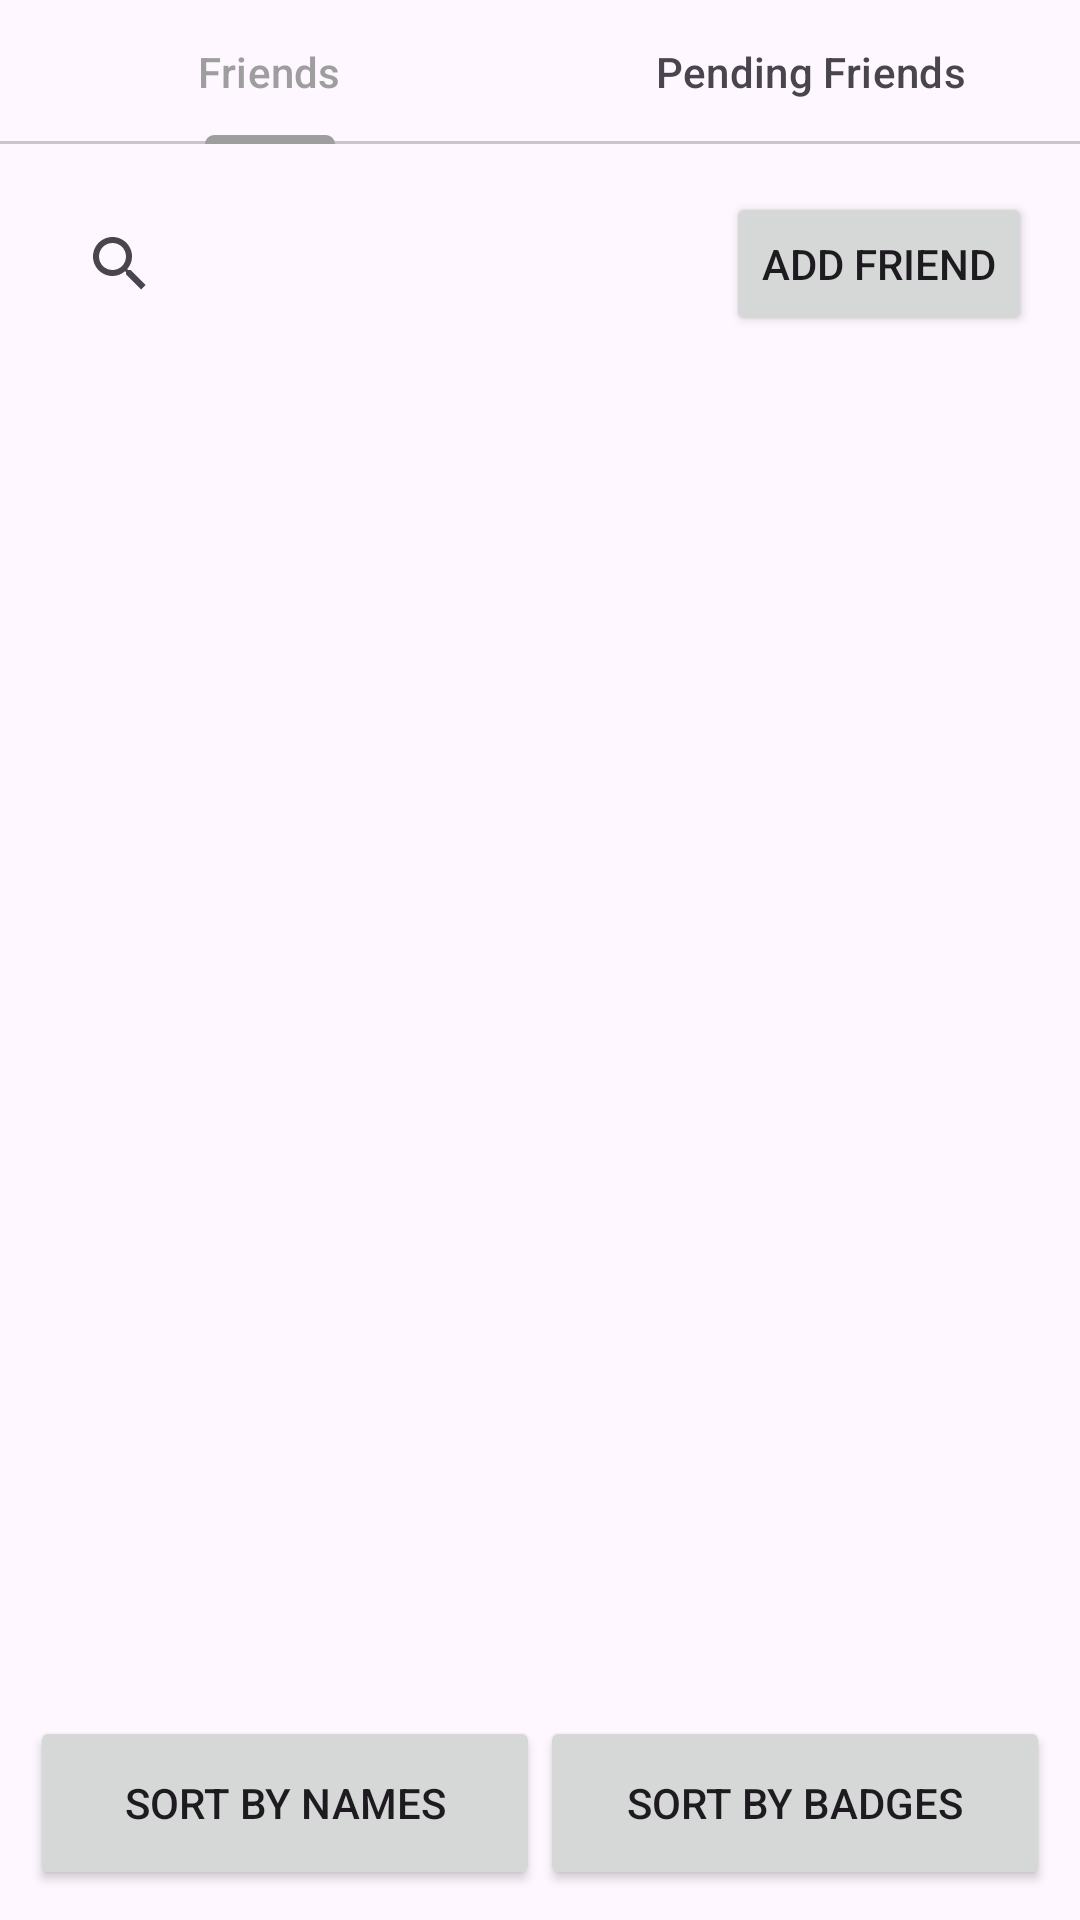

The Android layout XML behind this screen, and the referenced resources:
<!-- AndroidManifest.xml: application theme Theme.LandmarkApp -->
<!-- res/layout/fragment_friends.xml -->
<?xml version="1.0" encoding="utf-8"?>
<RelativeLayout xmlns:android="http://schemas.android.com/apk/res/android"
    xmlns:tools="http://schemas.android.com/tools"
    android:layout_width="match_parent"
    android:id="@+id/friendFragmentRoot"
    android:layout_height="match_parent"
    tools:context=".HomeFragment">

    <com.google.android.material.tabs.TabLayout
        android:id="@+id/tabs"
        android:layout_width="match_parent"
        android:layout_height="wrap_content"
        >

        <com.google.android.material.tabs.TabItem
            android:layout_width="wrap_content"
            android:layout_height="wrap_content"
            android:text="Friends" />

        <com.google.android.material.tabs.TabItem
            android:layout_width="wrap_content"
            android:layout_height="wrap_content"
            android:text="Pending Friends" />


    </com.google.android.material.tabs.TabLayout>

    <LinearLayout
        android:id="@+id/searchLayout"
        android:layout_width="match_parent"
        android:layout_height="wrap_content"
        android:layout_below="@id/tabs"
        android:orientation="horizontal"
        android:padding="16dp">

        <androidx.appcompat.widget.SearchView
            android:id="@+id/searchView"
            android:layout_width="match_parent"
            android:layout_height="wrap_content"
            android:layout_weight="1"
            android:queryHint="Search Friends" />

        <Button
            android:id="@+id/addFriendButton"
            android:layout_width="wrap_content"
            android:layout_height="wrap_content"
            android:text="Add Friend"/>

    </LinearLayout>

    <FrameLayout
        android:id="@+id/contentFrame"
        android:layout_width="match_parent"
        android:layout_height="match_parent"
        android:layout_below="@id/searchLayout"
        android:layout_above="@id/sortLayout">

        <ListView
            android:id="@+id/friendsListView"
            android:layout_width="match_parent"
            android:layout_height="wrap_content"
            android:divider="@android:color/secondary_text_dark"
            android:dividerHeight="1dp"/>

    </FrameLayout>

    <LinearLayout
        android:id="@+id/sortLayout"
        android:layout_width="match_parent"
        android:layout_height="wrap_content"
        android:orientation="horizontal"
        android:layout_alignParentBottom="true"
        android:padding="10dp">

        <Button
            android:id="@+id/sortBtnName"
            android:layout_width="160dp"
            android:layout_height="58dp"
            android:layout_weight="1"
            android:text="Sort by Names" />

        <Button
            android:id="@+id/sortBtnBadge"
            android:layout_width="160dp"
            android:layout_height="58dp"
            android:layout_weight="1"
            android:text="Sort by Badges" />
    </LinearLayout>

    

</RelativeLayout>
<!-- resources referenced by this layout -->
<resources>
  <style name="Theme.LandmarkApp" parent="Base.Theme.LandmarkApp" />
  <style name="Base.Theme.LandmarkApp" parent="Theme.Material3.DayNight.NoActionBar">
          
           <item name="colorPrimary">@color/LandMarkPrimaryColor</item>
  
  
      </style>
  <color name="LandMarkPrimaryColor">#9E9E9E</color>
</resources>
